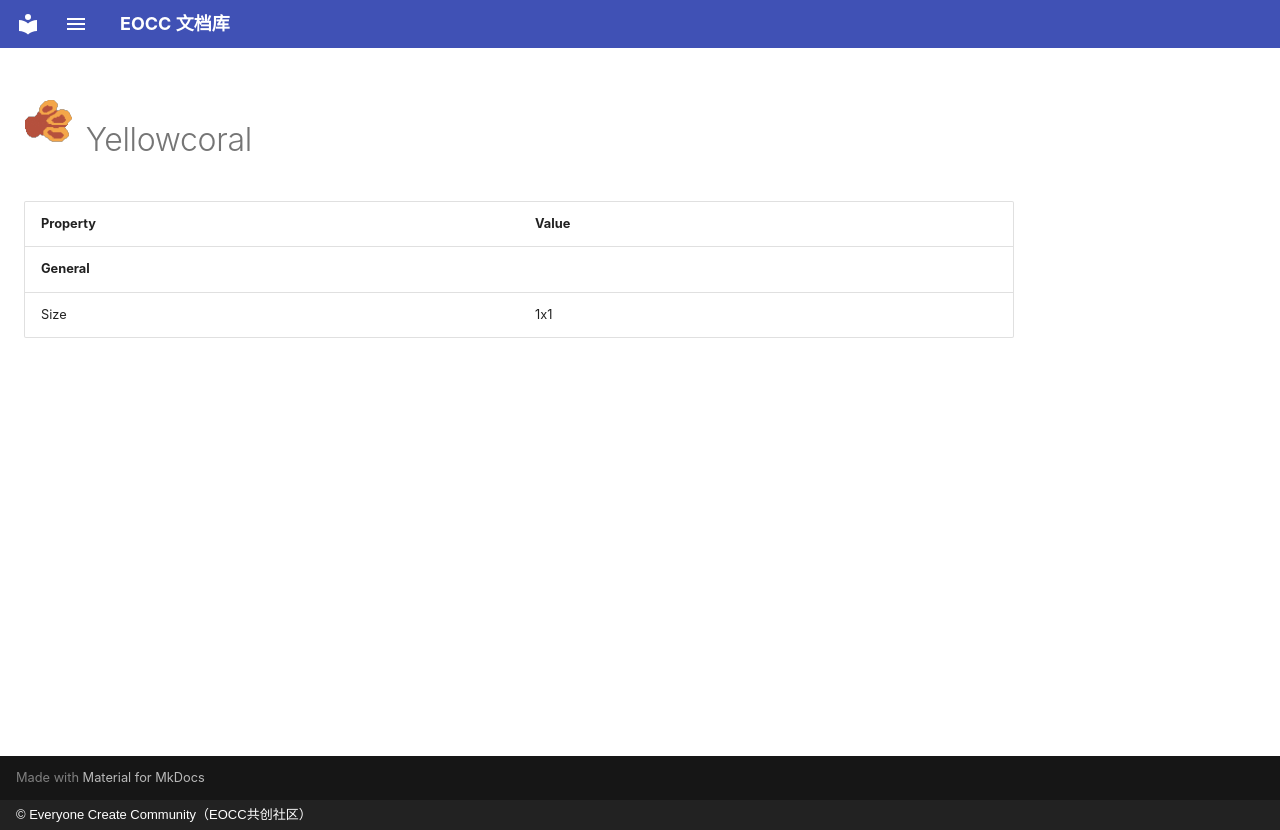

repository: eoccc/eoccc.github.io · page: wiki/mindustry/en/content/blocks/environment/110-yellowcoral/index.html · generator: mkdocs · copyright: © Everyone Create Community（EOCC共创社区）

# <img src="../../../../../../../ext/img/mindustry/block-yellowcoral-ui.png" alt=""> Yellowcoral

| Property | Value |
|---|---|
| **General** |  |
| Size | 1x1 |
